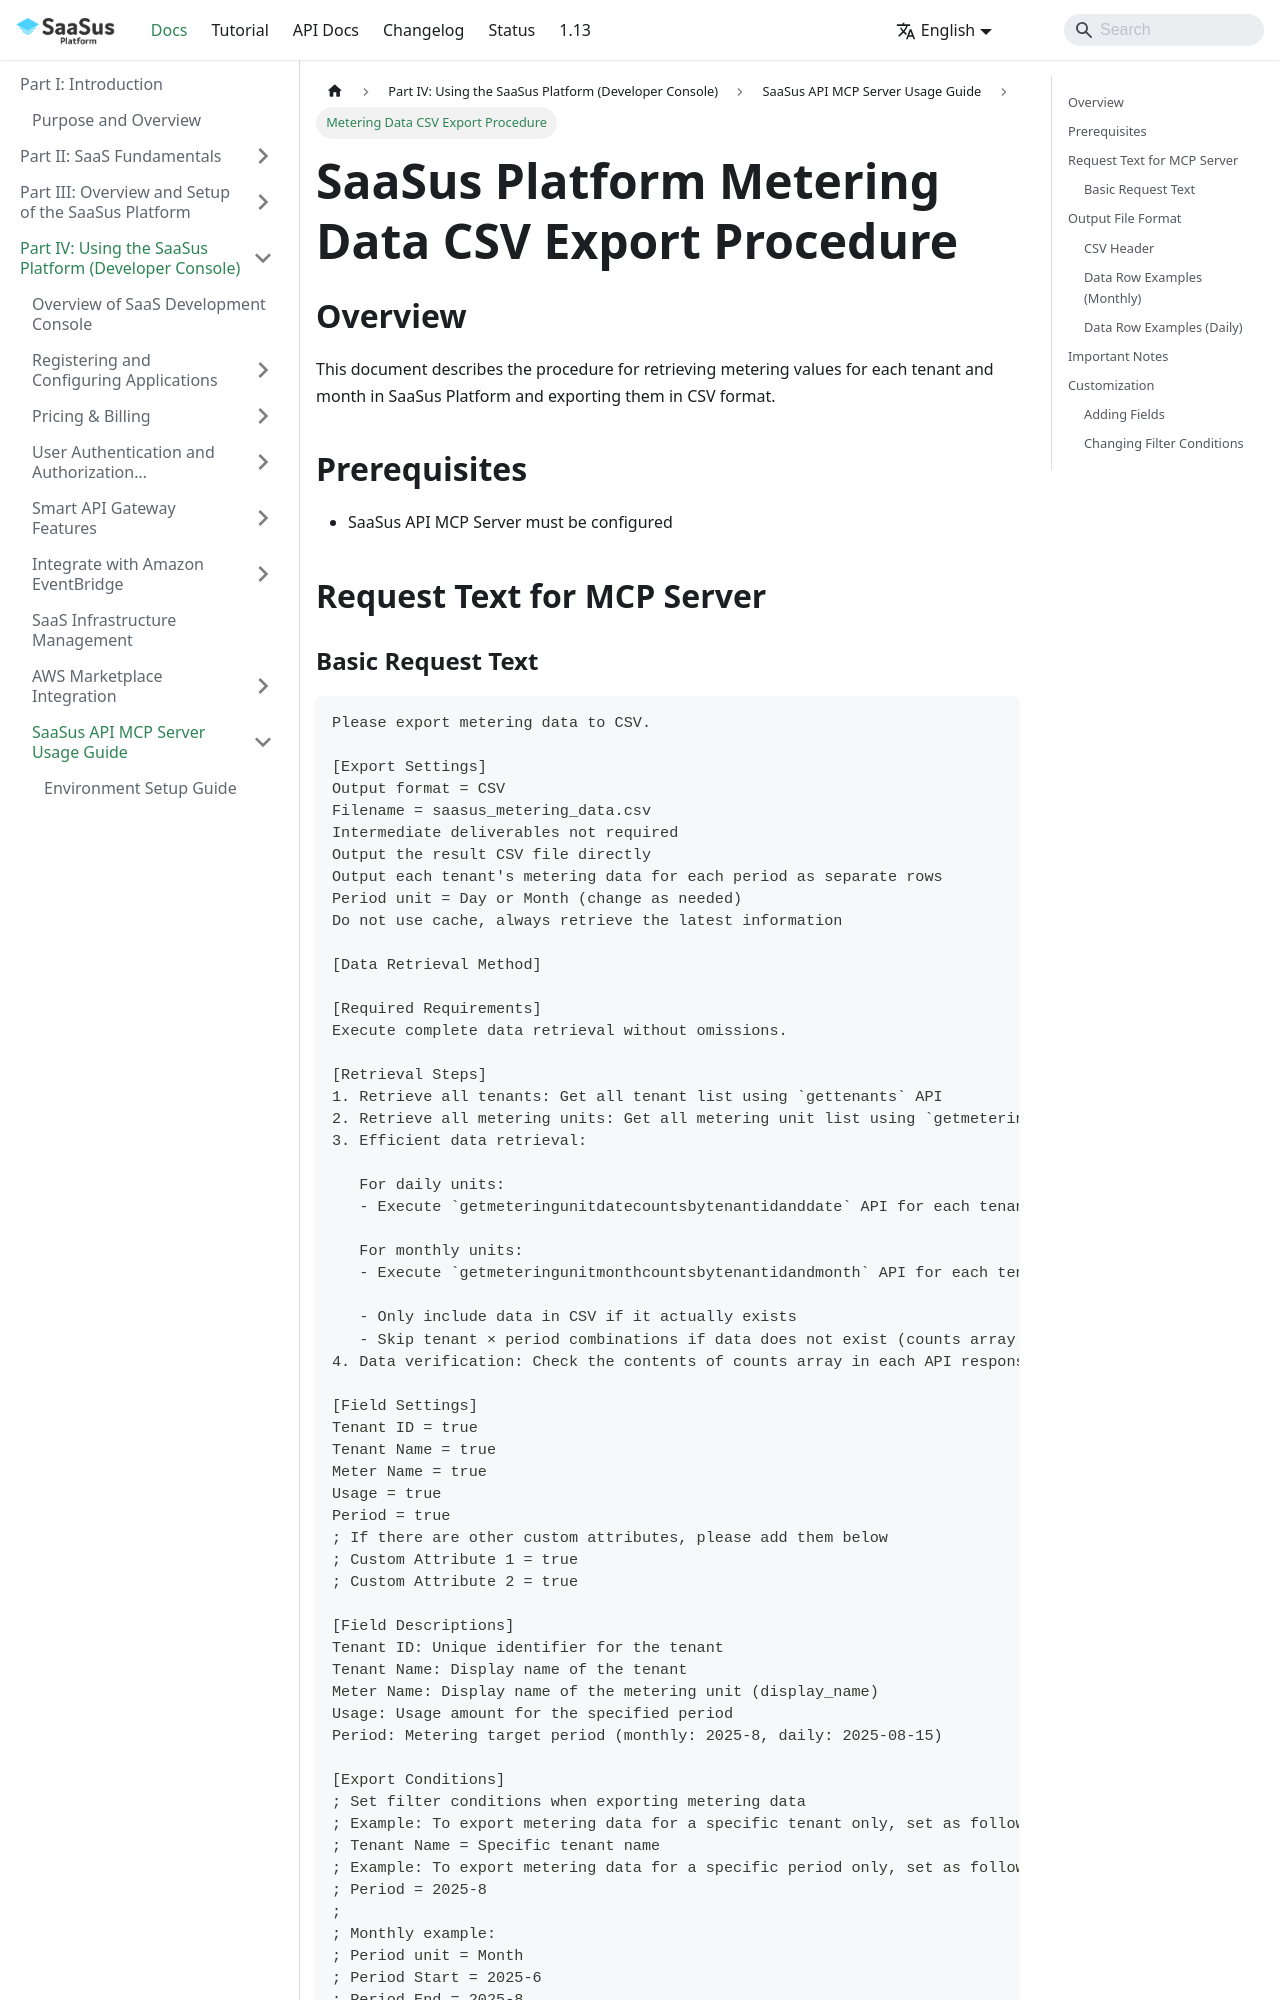

repository: Anti-Pattern-Inc/saasus-platform-document · page: docs/part-4/mcp-server/export-metering-data/index.html · generator: docusaurus

---
title: "Metering Data CSV Export Procedure"
slug: "export-metering-data"
excerpt: "How to export metering values for each tenant and month using MCP Server"
hidden: false
createdAt: "Wed Aug 27 2025 01:00:00 GMT+0000 (Coordinated Universal Time)"
updatedAt: "Wed Aug 27 2025 01:00:00 GMT+0000 (Coordinated Universal Time)"
---

# SaaSus Platform Metering Data CSV Export Procedure

## Overview
This document describes the procedure for retrieving metering values for each tenant and month in SaaSus Platform and exporting them in CSV format.

## Prerequisites
- SaaSus API MCP Server must be configured

## Request Text for MCP Server
